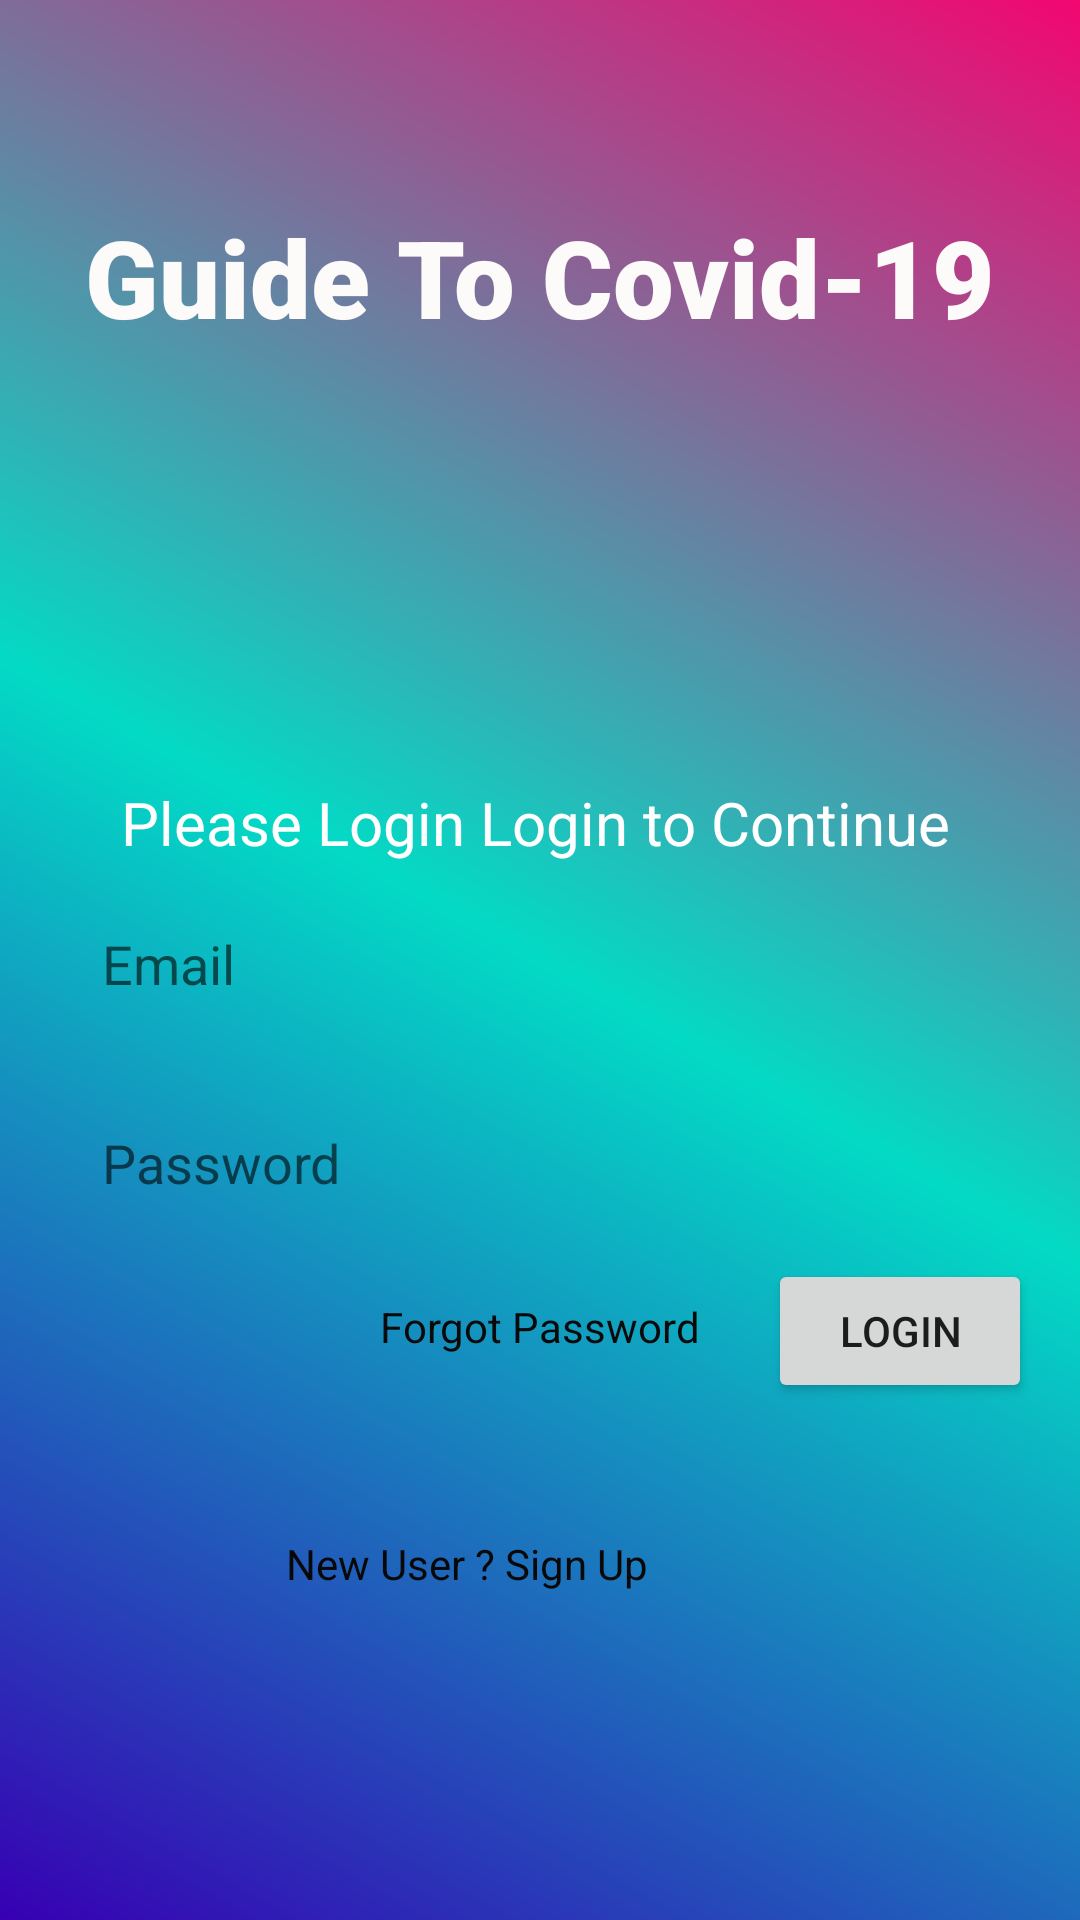

Here is an Android app screen rendered from its layout file. Give the layout XML and the strings, colors and styles it references.
<!-- AndroidManifest.xml: application theme Theme.Covid19Guide -->
<!-- res/layout/activity_login.xml -->
<?xml version="1.0" encoding="utf-8"?>
<androidx.constraintlayout.widget.ConstraintLayout xmlns:android="http://schemas.android.com/apk/res/android"
    xmlns:app="http://schemas.android.com/apk/res-auto"
    xmlns:tools="http://schemas.android.com/tools"
    android:layout_width="match_parent"
    android:layout_height="match_parent"
    android:background="@drawable/gradientbox"
    tools:context=".Login">

    <TextView
        android:id="@+id/textView"
        android:layout_width="wrap_content"
        android:layout_height="wrap_content"
        android:layout_marginStart="12dp"
        android:layout_marginTop="156dp"
        android:layout_marginBottom="23dp"
        android:text="@string/loginT"
        android:textColor="#FFFFFF"
        android:textSize="20sp"
        app:layout_constraintBottom_toTopOf="@+id/edt_emaillogin"
        app:layout_constraintStart_toStartOf="@+id/textView7"
        app:layout_constraintTop_toBottomOf="@+id/textView7"
        tools:ignore="MissingConstraints" />

    <EditText
        android:id="@+id/edt_emaillogin"
        android:layout_width="0dp"
        android:layout_height="wrap_content"
        android:layout_marginStart="14dp"
        android:layout_marginTop="299dp"
        android:layout_marginEnd="14dp"
        android:background="@drawable/logins_box"
        android:ems="10"
        android:hint="Email"
        android:inputType="textEmailAddress"
        android:paddingStart="20dp"
        android:paddingTop="10dp"
        android:paddingBottom="10dp"
        app:layout_constraintEnd_toEndOf="parent"
        app:layout_constraintStart_toStartOf="parent"
        app:layout_constraintTop_toTopOf="parent" />


    <EditText
        android:id="@+id/edt_psswdlogin"
        android:layout_width="0dp"
        android:layout_height="wrap_content"
        android:layout_marginStart="14dp"
        android:layout_marginTop="22dp"
        android:layout_marginEnd="14dp"
        android:background="@drawable/logins_box"
        android:ems="10"
        android:hint="Password"
        android:inputType="textPassword"
        android:paddingStart="20dp"
        android:paddingLeft="10dp"
        android:paddingTop="10dp"
        android:paddingRight="10dp"
        android:paddingBottom="10dp"
        app:layout_constraintEnd_toEndOf="parent"
        app:layout_constraintStart_toStartOf="parent"
        app:layout_constraintTop_toBottomOf="@+id/edt_emaillogin" />

    <Button
        android:id="@+id/btn_mainlogin"
        android:layout_width="wrap_content"
        android:layout_height="wrap_content"
        android:layout_marginTop="10dp"
        android:layout_marginEnd="16dp"
        android:text="Login"
        app:layout_constraintEnd_toEndOf="parent"
        app:layout_constraintTop_toBottomOf="@+id/edt_psswdlogin" />

    <TextView
        android:id="@+id/txt_gotoSignup"
        android:layout_width="wrap_content"
        android:layout_height="wrap_content"
        android:layout_marginTop="44dp"
        android:layout_marginEnd="40dp"
        android:text="New User ? Sign Up"
        android:textColor="#090808"
        app:layout_constraintBottom_toBottomOf="parent"
        app:layout_constraintEnd_toStartOf="@+id/btn_mainlogin"
        app:layout_constraintTop_toBottomOf="@+id/btn_mainlogin"
        app:layout_constraintVertical_bias="0.0" />

    <TextView
        android:id="@+id/txt_forgotpsswd"
        android:layout_width="wrap_content"
        android:layout_height="wrap_content"
        android:layout_marginTop="23dp"
        android:text="Forgot Password"
        android:textColor="#0B0A0A"
        app:layout_constraintEnd_toEndOf="parent"
        app:layout_constraintStart_toStartOf="parent"
        app:layout_constraintTop_toBottomOf="@+id/edt_psswdlogin" />

    <TextView
        android:id="@+id/textView7"
        android:layout_width="wrap_content"
        android:layout_height="wrap_content"
        android:layout_marginTop="68dp"
        android:fontFamily="sans-serif-black"
        android:text="@string/logintitleB"
        android:textColor="#FDFAFA"
        android:textSize="36sp"
        android:textStyle="bold"
        app:layout_constraintEnd_toEndOf="parent"
        app:layout_constraintStart_toStartOf="parent"
        app:layout_constraintTop_toTopOf="parent"
        tools:ignore="MissingConstraints" />


</androidx.constraintlayout.widget.ConstraintLayout>
<!-- resources referenced by this layout -->
<resources>
  <!-- drawable gradientbox (drawable) -->
  <?xml version="1.0" encoding="utf-8"?>
  <shape xmlns:android="http://schemas.android.com/apk/res/android"
      android:shape="rectangle">
      <gradient android:startColor="@color/purple_700"
          android:gradientRadius="200dp"
          android:centerColor="@color/teal_200"
          android:endColor="#f20771"
          android:angle="45"
          android:type="linear"/>
  
  </shape>
  <string name="loginT">Please Login Login to Continue</string>
  <string name="logintitleB">Guide To Covid-19</string>
  <style name="Theme.Covid19Guide" parent="Theme.MaterialComponents.DayNight.NoActionBar">
          
          <item name="colorPrimary">@color/purple_500</item>
          <item name="colorPrimaryVariant">@color/purple_700</item>
          <item name="colorOnPrimary">@color/white</item>
          
          <item name="colorSecondary">@color/teal_200</item>
          <item name="colorSecondaryVariant">@color/teal_700</item>
          <item name="colorOnSecondary">@color/black</item>
          
          <item name="android:statusBarColor" tools:targetApi="l">?attr/colorPrimaryVariant</item>
          
      </style>
  <!-- not gathered from this repository: default colours our renderer supplied (Android Studio template values) -->
  <color name="purple_500">#FF6200EE</color>
  <color name="purple_700">#FF3700B3</color>
  <color name="teal_200">#FF03DAC5</color>
  <color name="teal_700">#FF018786</color>
  <color name="black">#FF000000</color>
  <color name="white">#FFFFFFFF</color>
</resources>
